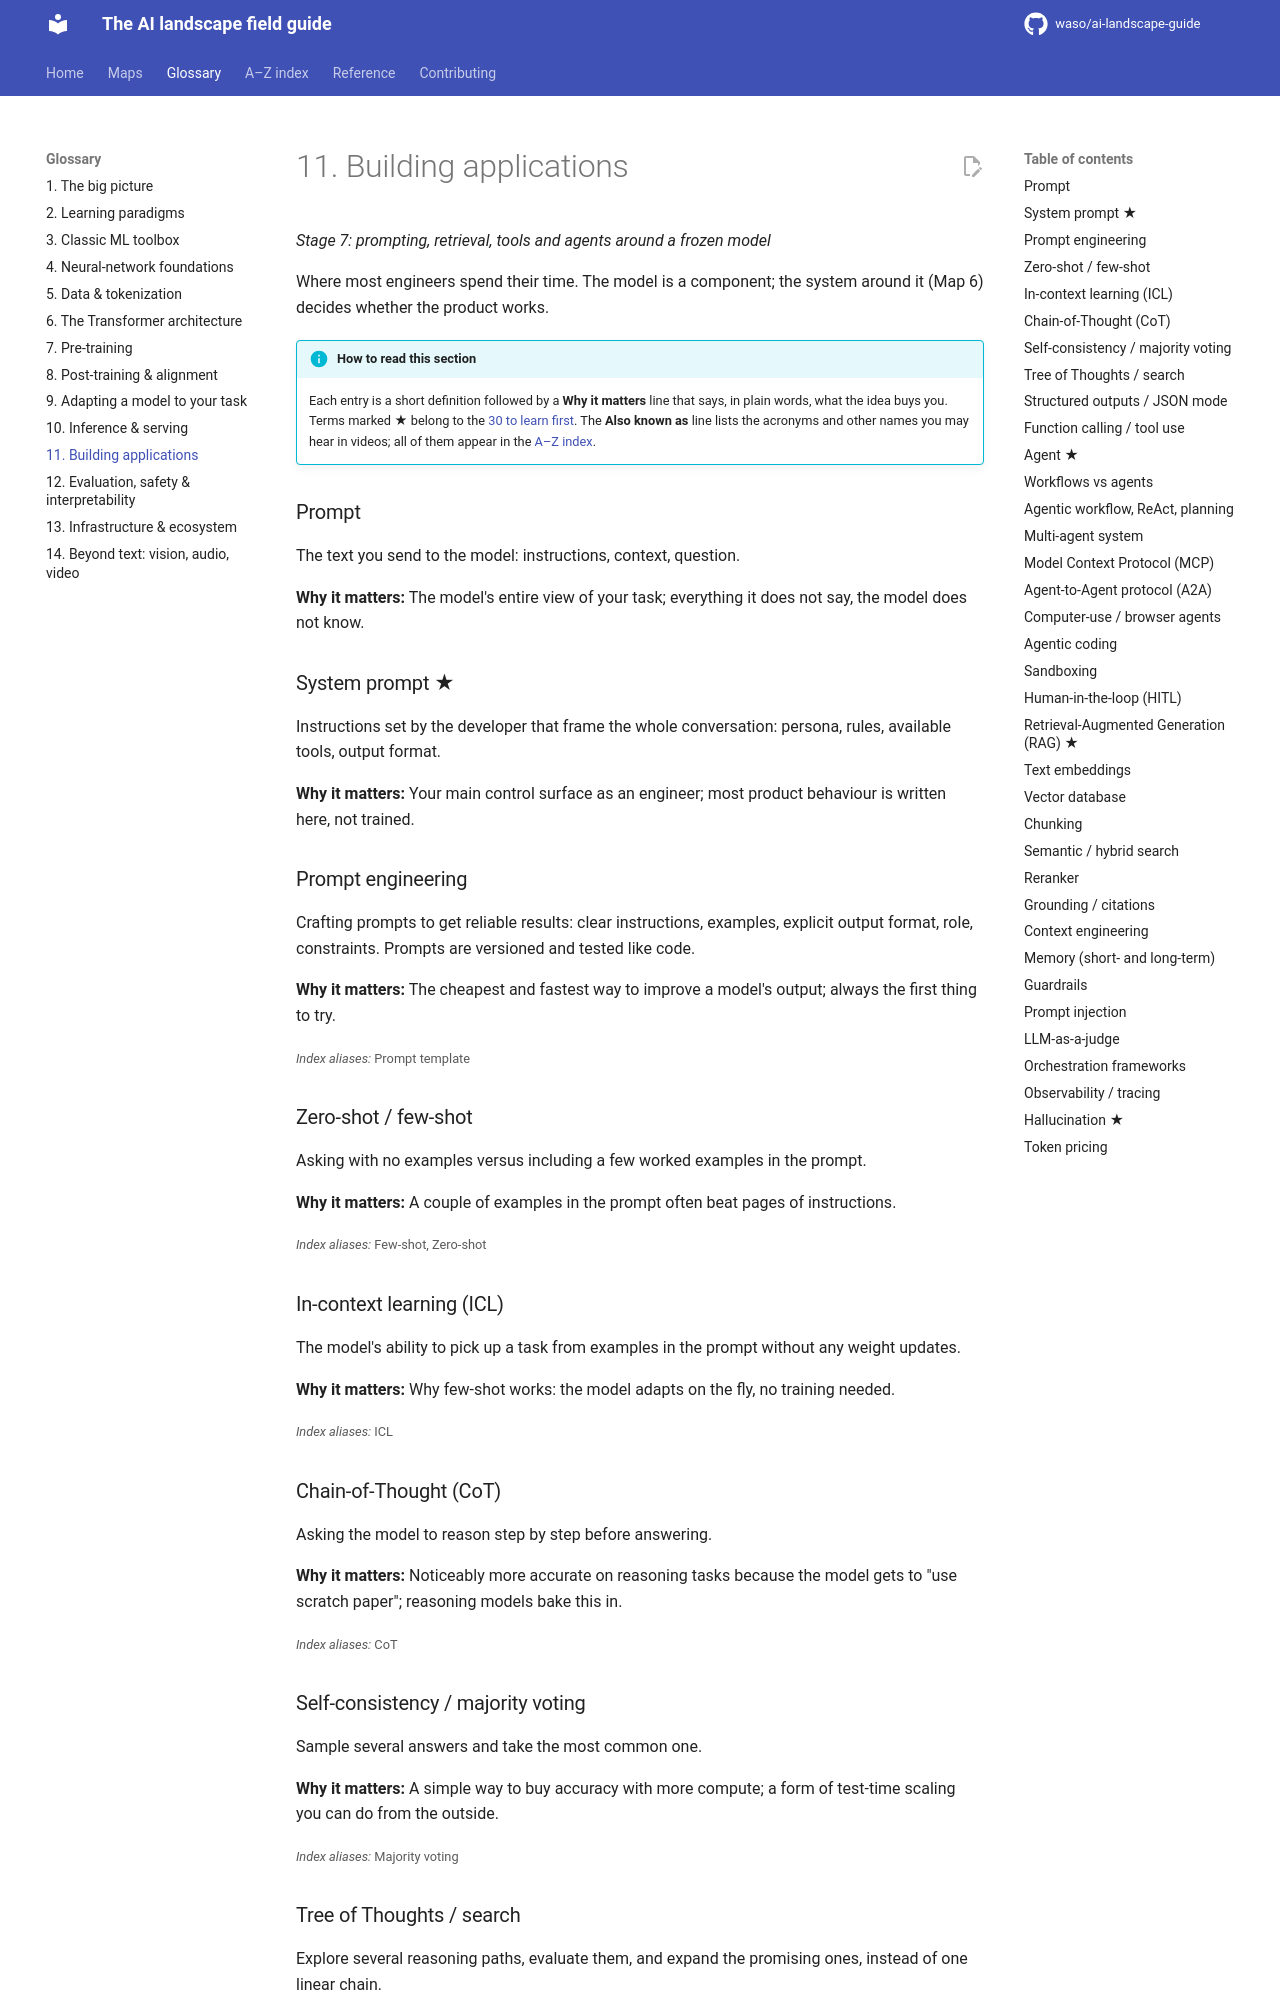

repository: waso/ai-landscape-guide · page: glossary/11-building-applications/index.html · generator: mkdocs

# 11. Building applications

*Stage 7: prompting, retrieval, tools and agents around a frozen model*

Where most engineers spend their time. The model is a component; the system around it (Map 6) decides whether the product works.

!!! info "How to read this section"
    Each entry is a short definition followed by a **Why it matters** line that says, in plain words, what the idea buys you. Terms marked ★ belong to the [30 to learn first](../index.md#learn-these-30-first). The **Also known as** line lists the acronyms and other names you may hear in videos; all of them appear in the [A–Z index](../index-a-z.md).

### Prompt <a id="prompt"></a>
The text you send to the model: instructions, context, question.

**Why it matters:** The model's entire view of your task; everything it does not say, the model does not know.

### System prompt ★ <a id="system-prompt"></a>
Instructions set by the developer that frame the whole conversation: persona, rules, available tools, output format.

**Why it matters:** Your main control surface as an engineer; most product behaviour is written here, not trained.

### Prompt engineering <a id="prompt-engineering"></a>
Crafting prompts to get reliable results: clear instructions, examples, explicit output format, role, constraints. Prompts are versioned and tested like code.

**Why it matters:** The cheapest and fastest way to improve a model's output; always the first thing to try.

<small>*Index aliases:* Prompt template</small>

### Zero-shot / few-shot <a id="zero-shot-few-shot"></a>
Asking with no examples versus including a few worked examples in the prompt.

**Why it matters:** A couple of examples in the prompt often beat pages of instructions.

<small>*Index aliases:* Few-shot, Zero-shot</small>

### In-context learning (ICL) <a id="in-context-learning"></a>
The model's ability to pick up a task from examples in the prompt without any weight updates.

**Why it matters:** Why few-shot works: the model adapts on the fly, no training needed.

<small>*Index aliases:* ICL</small>

### Chain-of-Thought (CoT) <a id="chain-of-thought"></a>
Asking the model to reason step by step before answering.

**Why it matters:** Noticeably more accurate on reasoning tasks because the model gets to "use scratch paper"; reasoning models bake this in.

<small>*Index aliases:* CoT</small>

### Self-consistency / majority voting <a id="self-consistency-majority-voting"></a>
Sample several answers and take the most common one.

**Why it matters:** A simple way to buy accuracy with more compute; a form of test-time scaling you can do from the outside.

<small>*Index aliases:* Majority voting</small>
